The GitHub repository daivik05/Cereal_plant_disease_classification_with_severity_scoring_and_treatment_recommendation contains a labelled image folder "Cereal_plant_disease_classification_with_severity_scoring_and_treatment_recommendation" with 4 categories: rice healthy, wheat leaf healthy, wheat leaf septoria, wheat leaf stripe rust. Examples follow, each with its label.

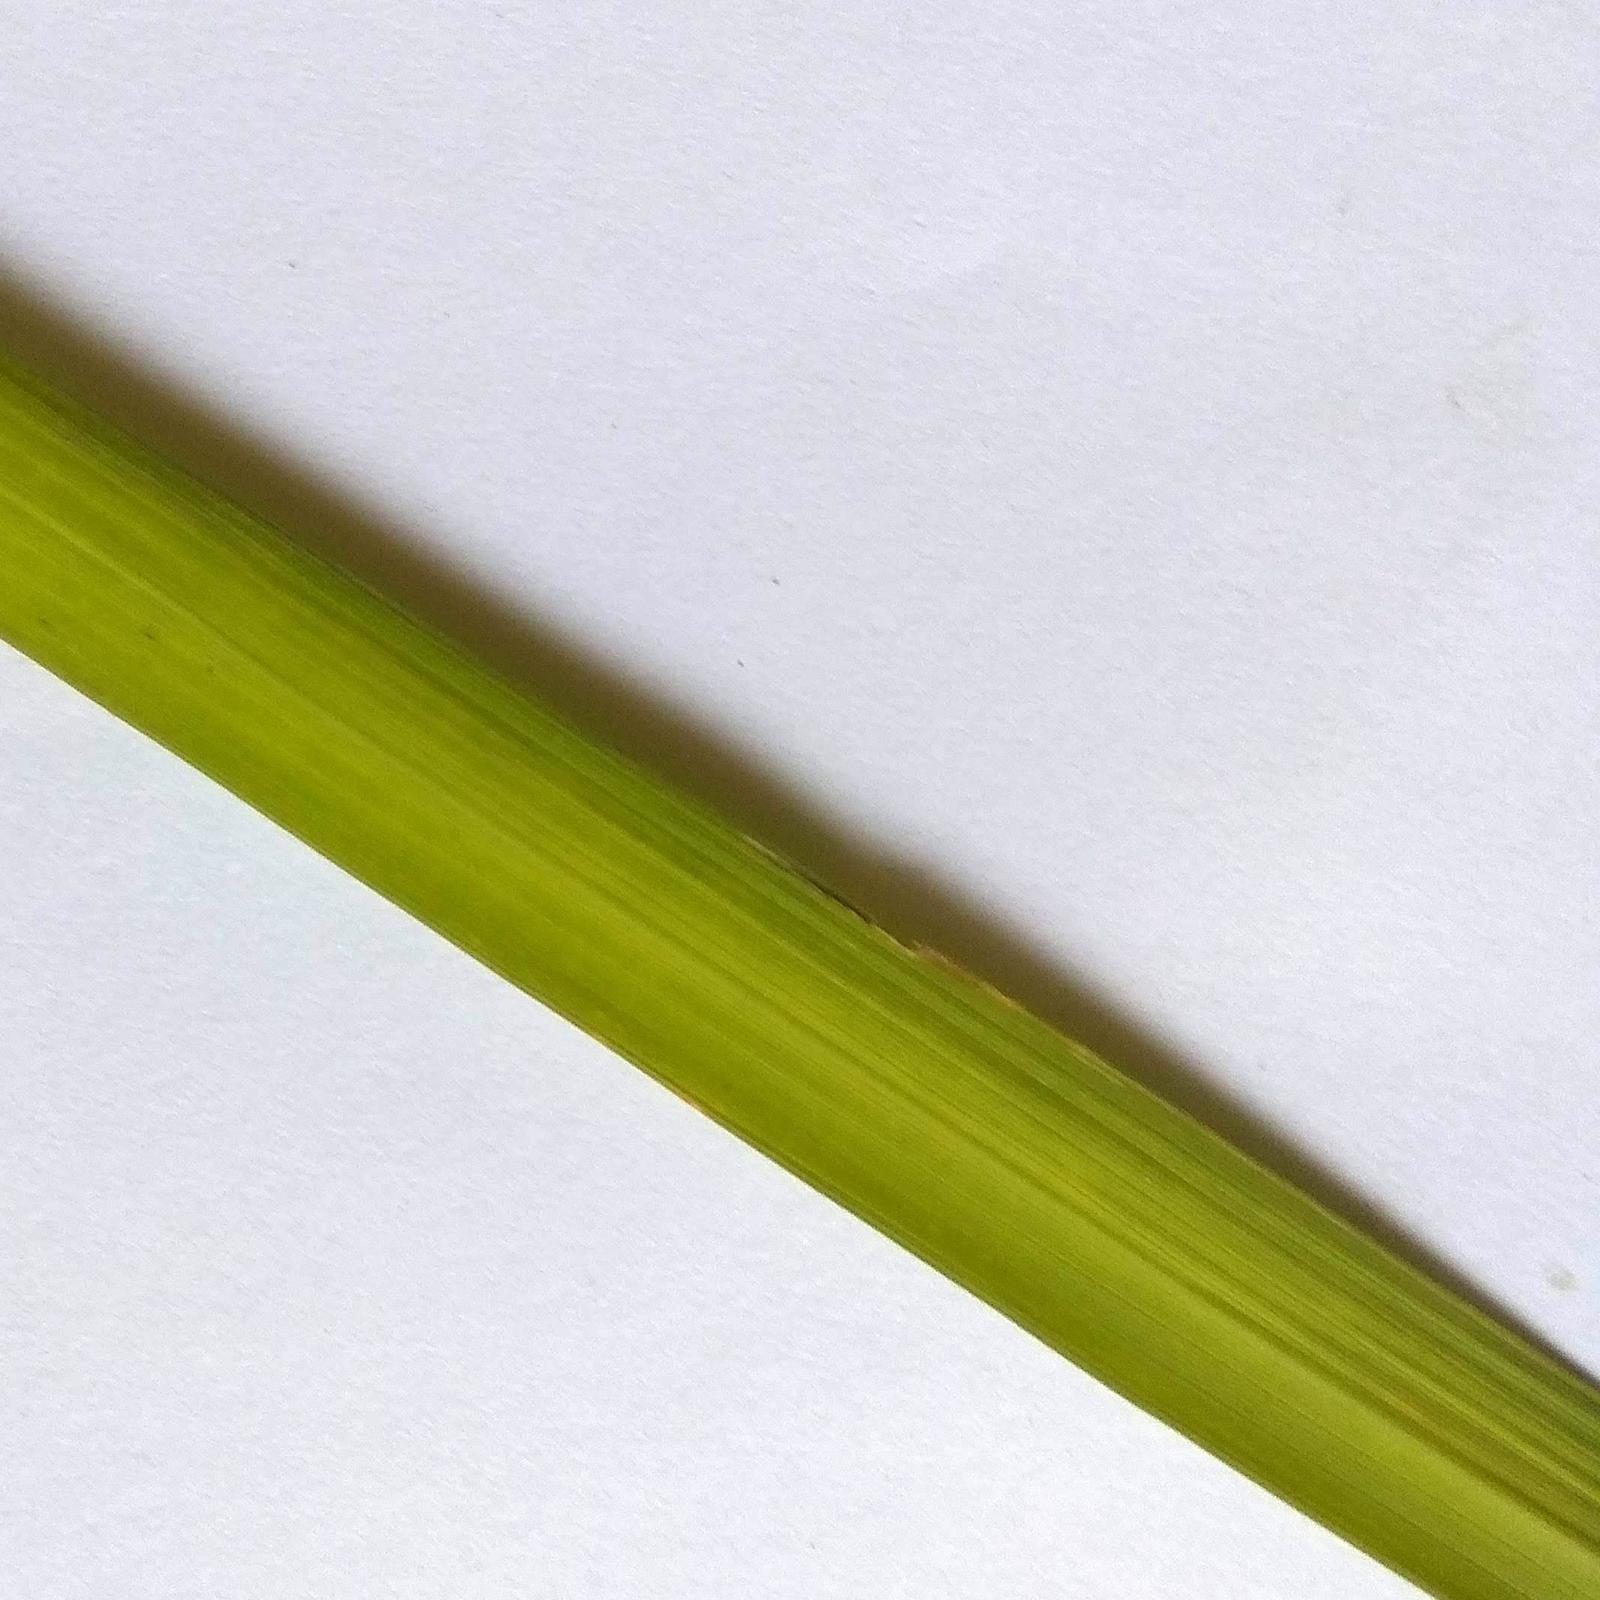
Label: rice healthy

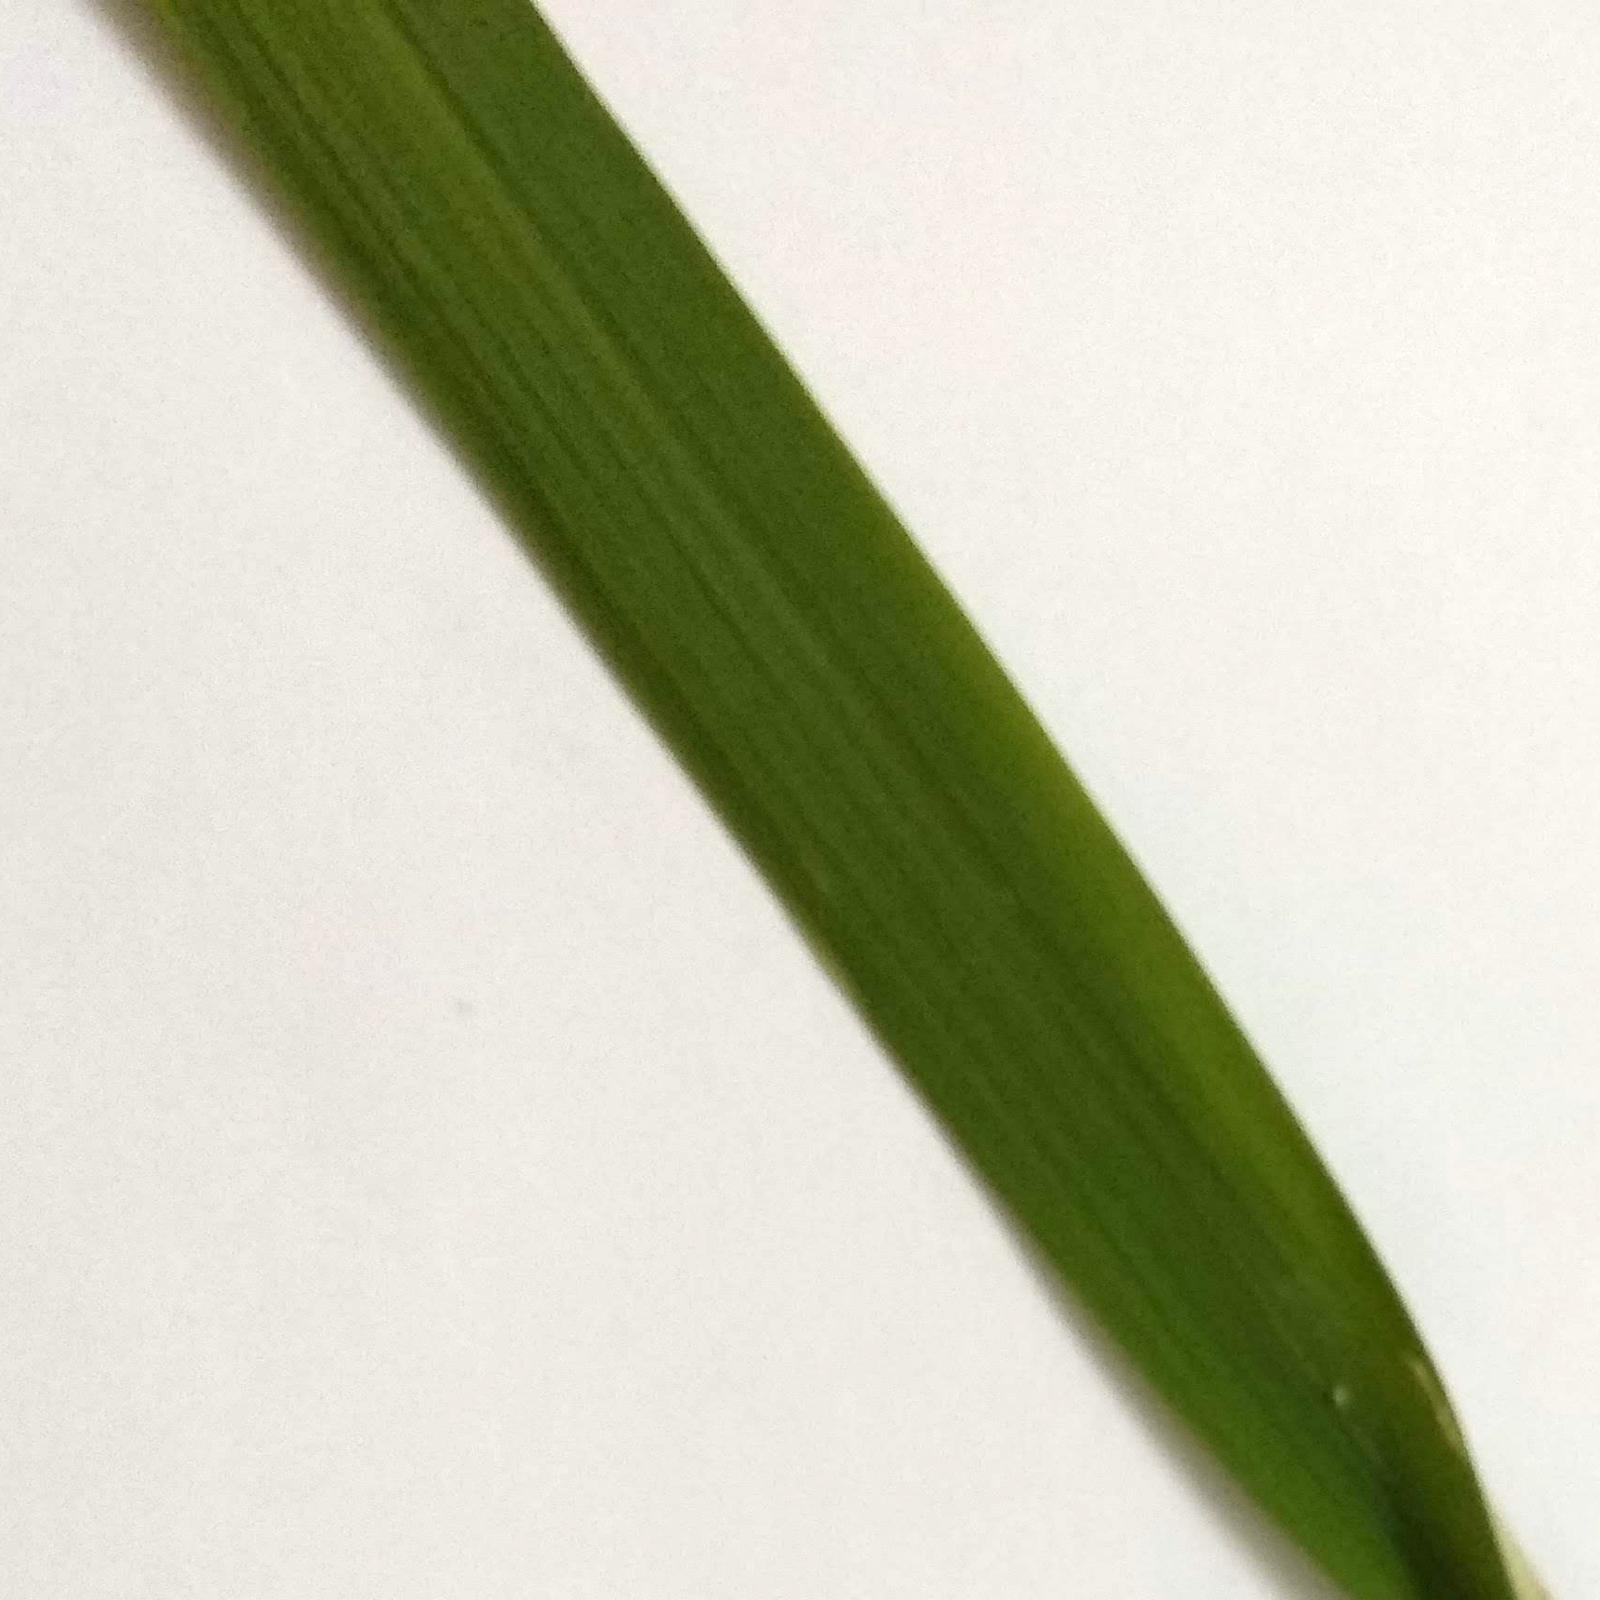
Label: rice healthy

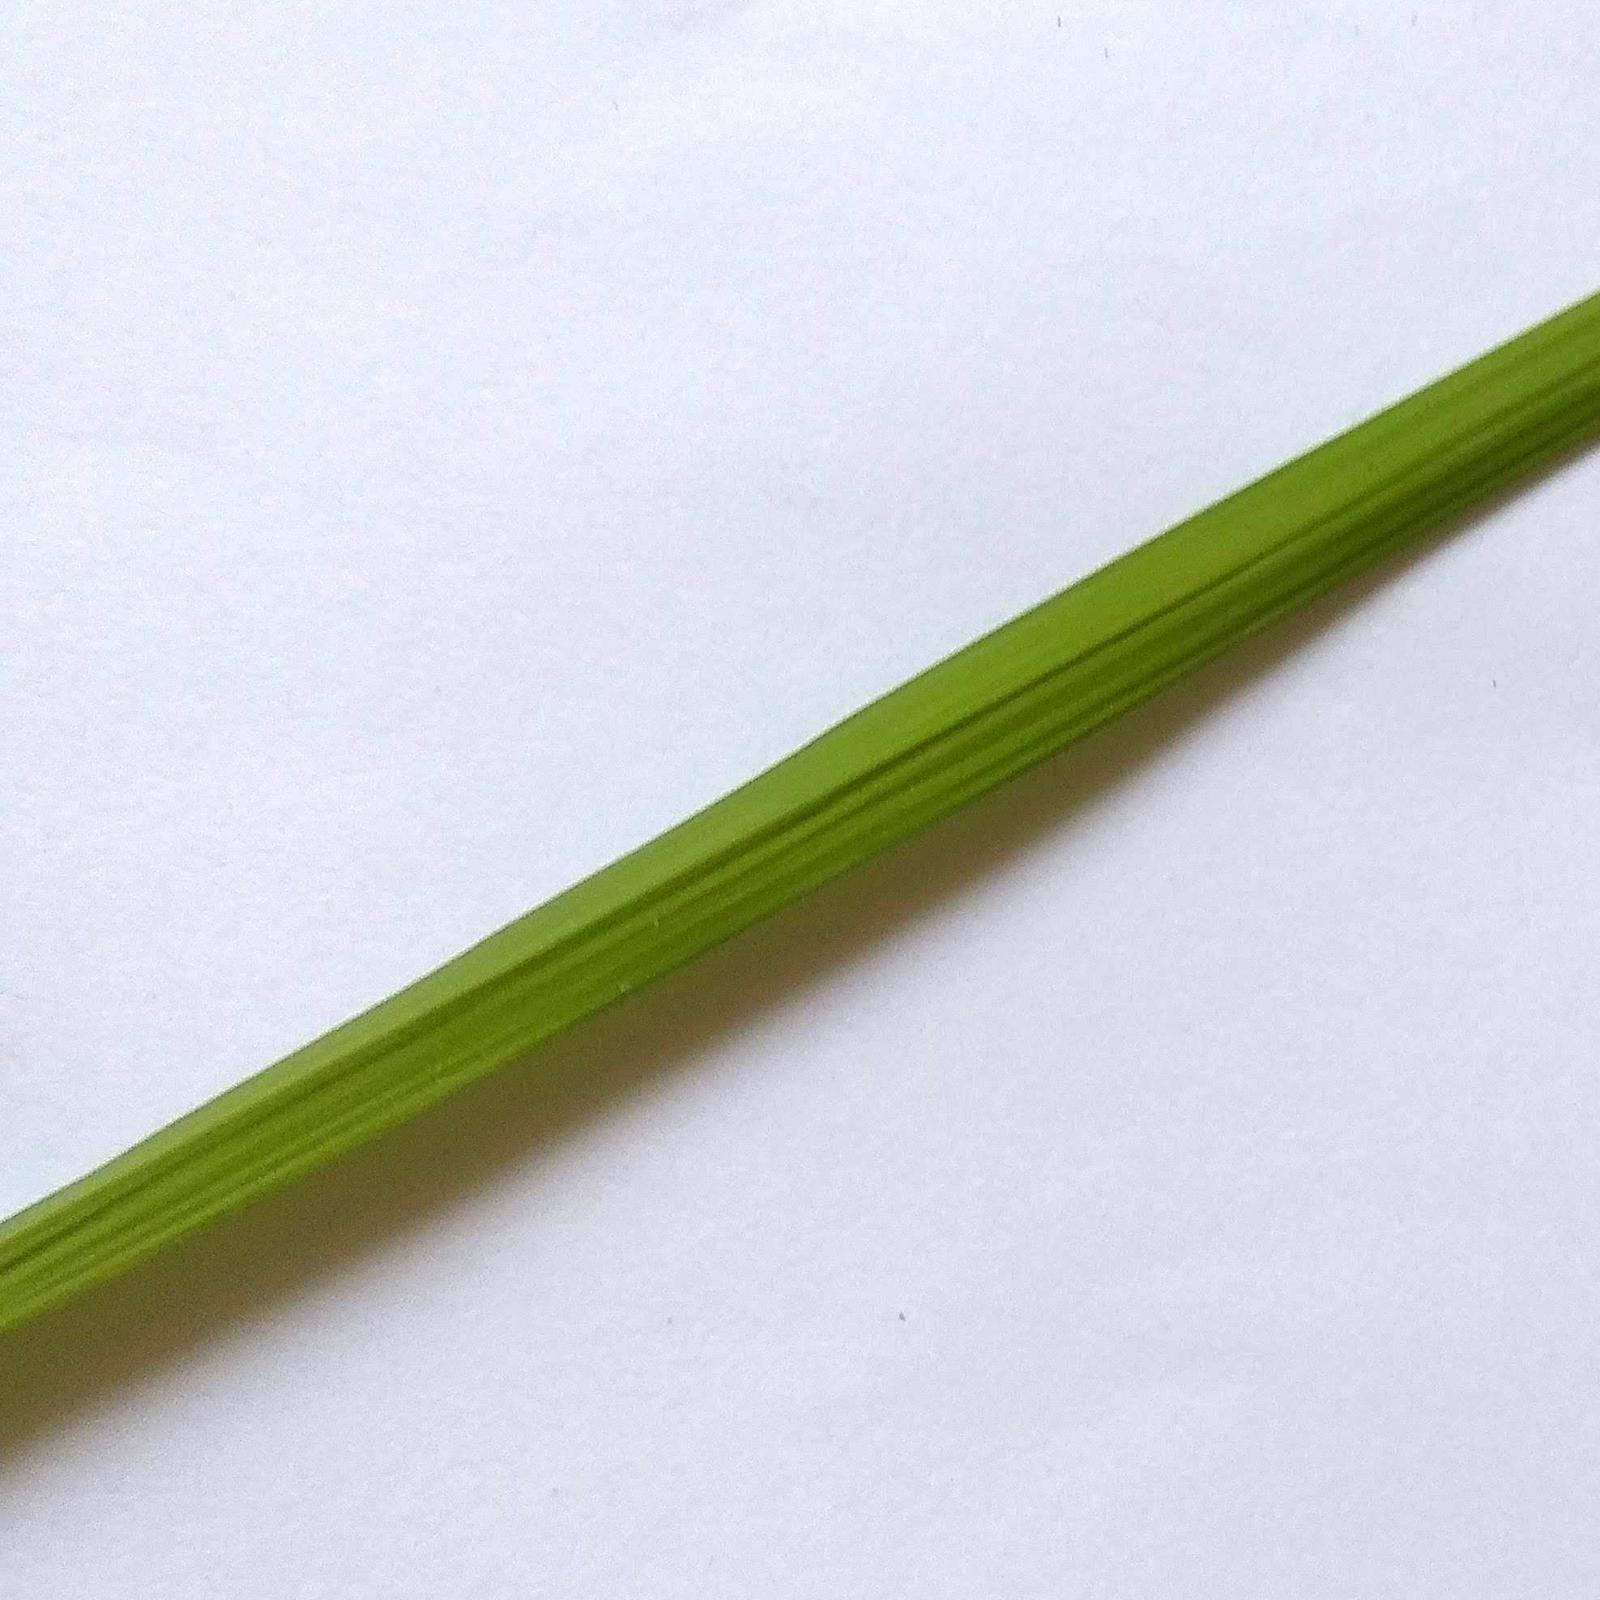
Label: rice healthy

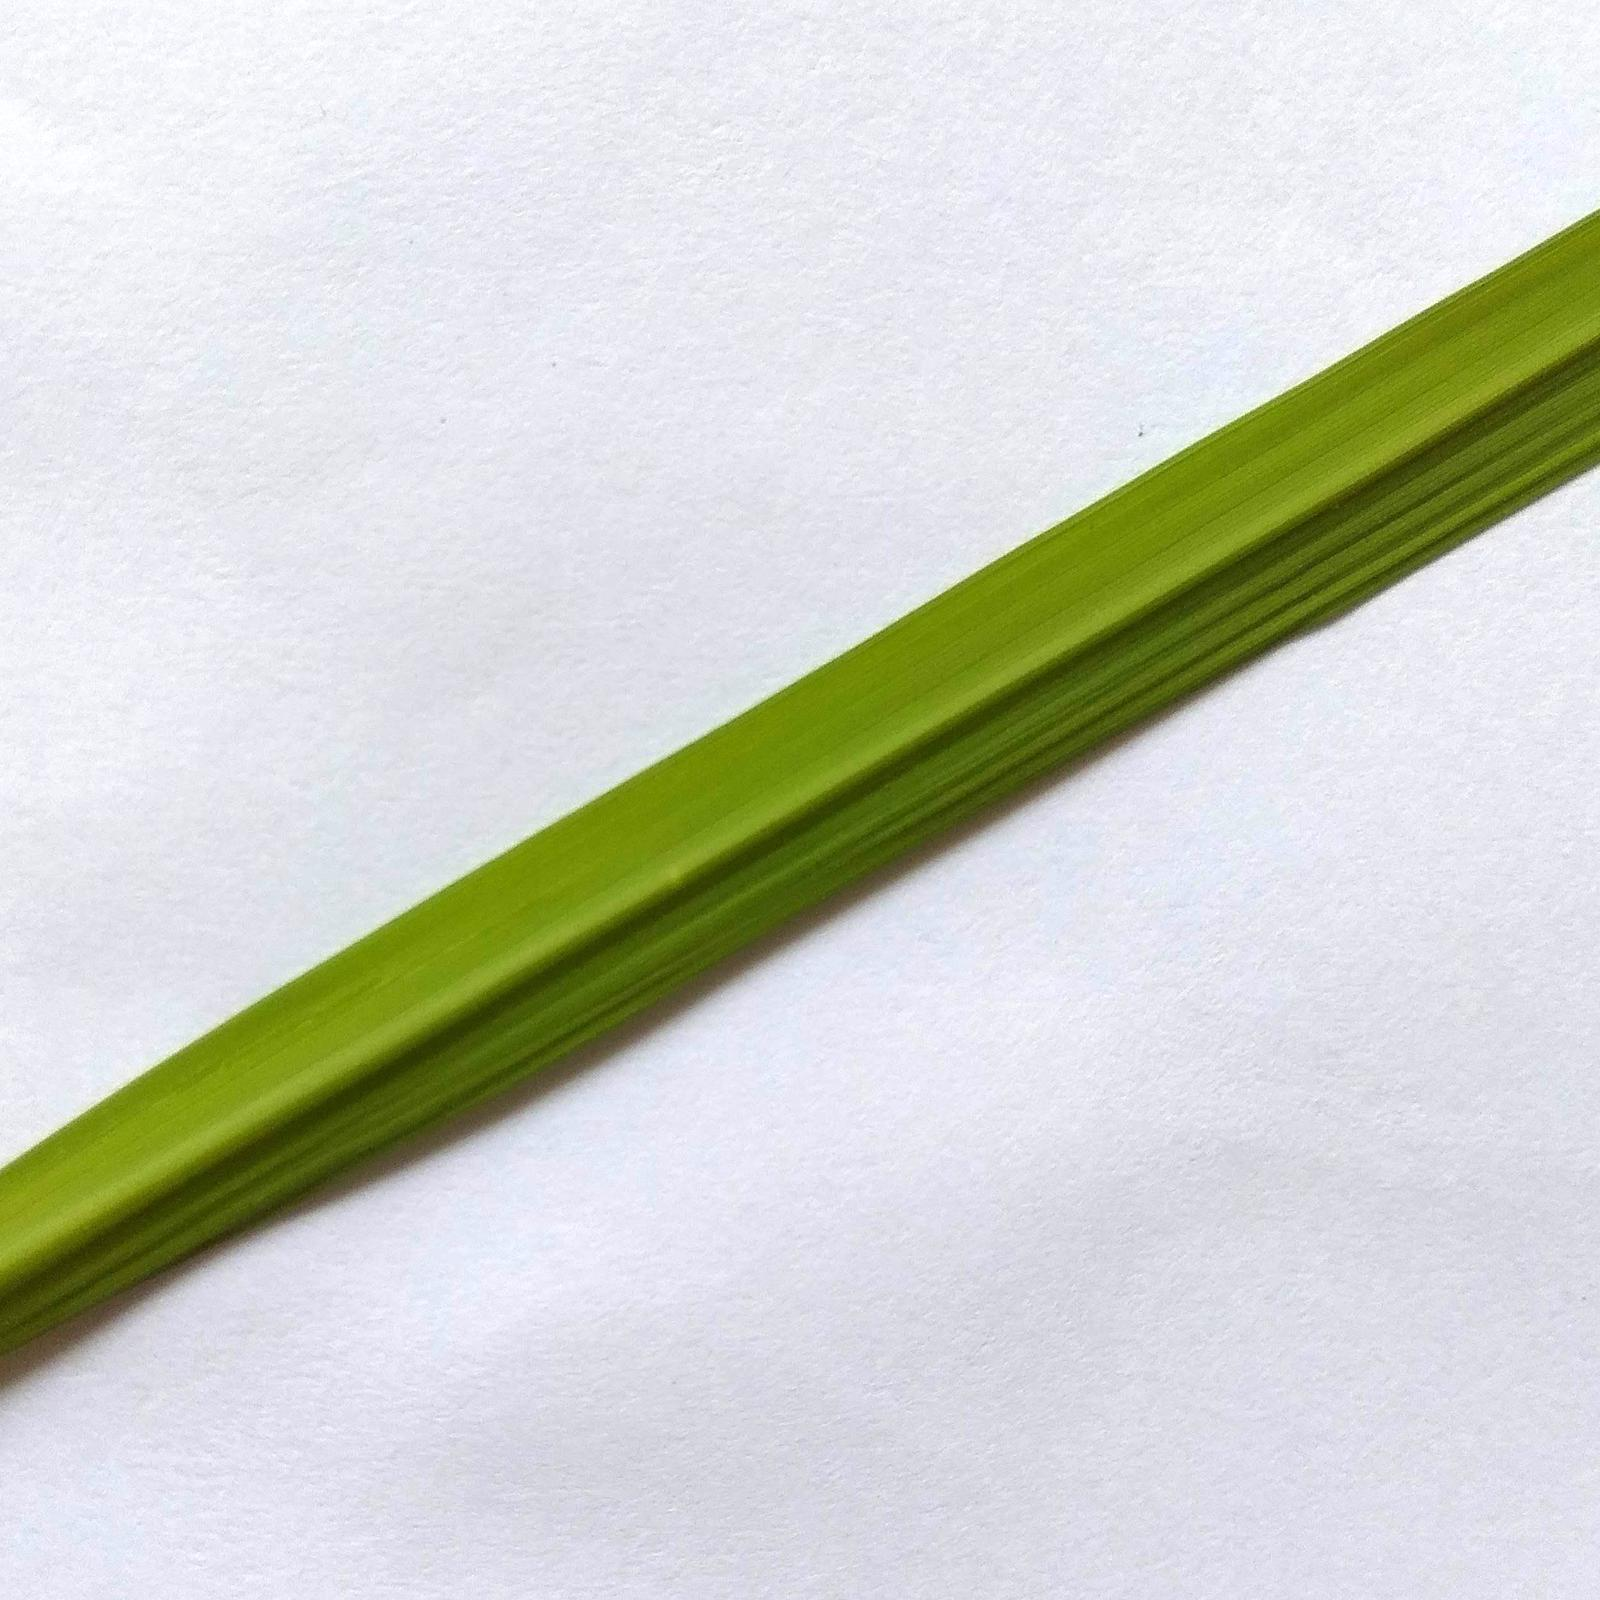
Label: rice healthy

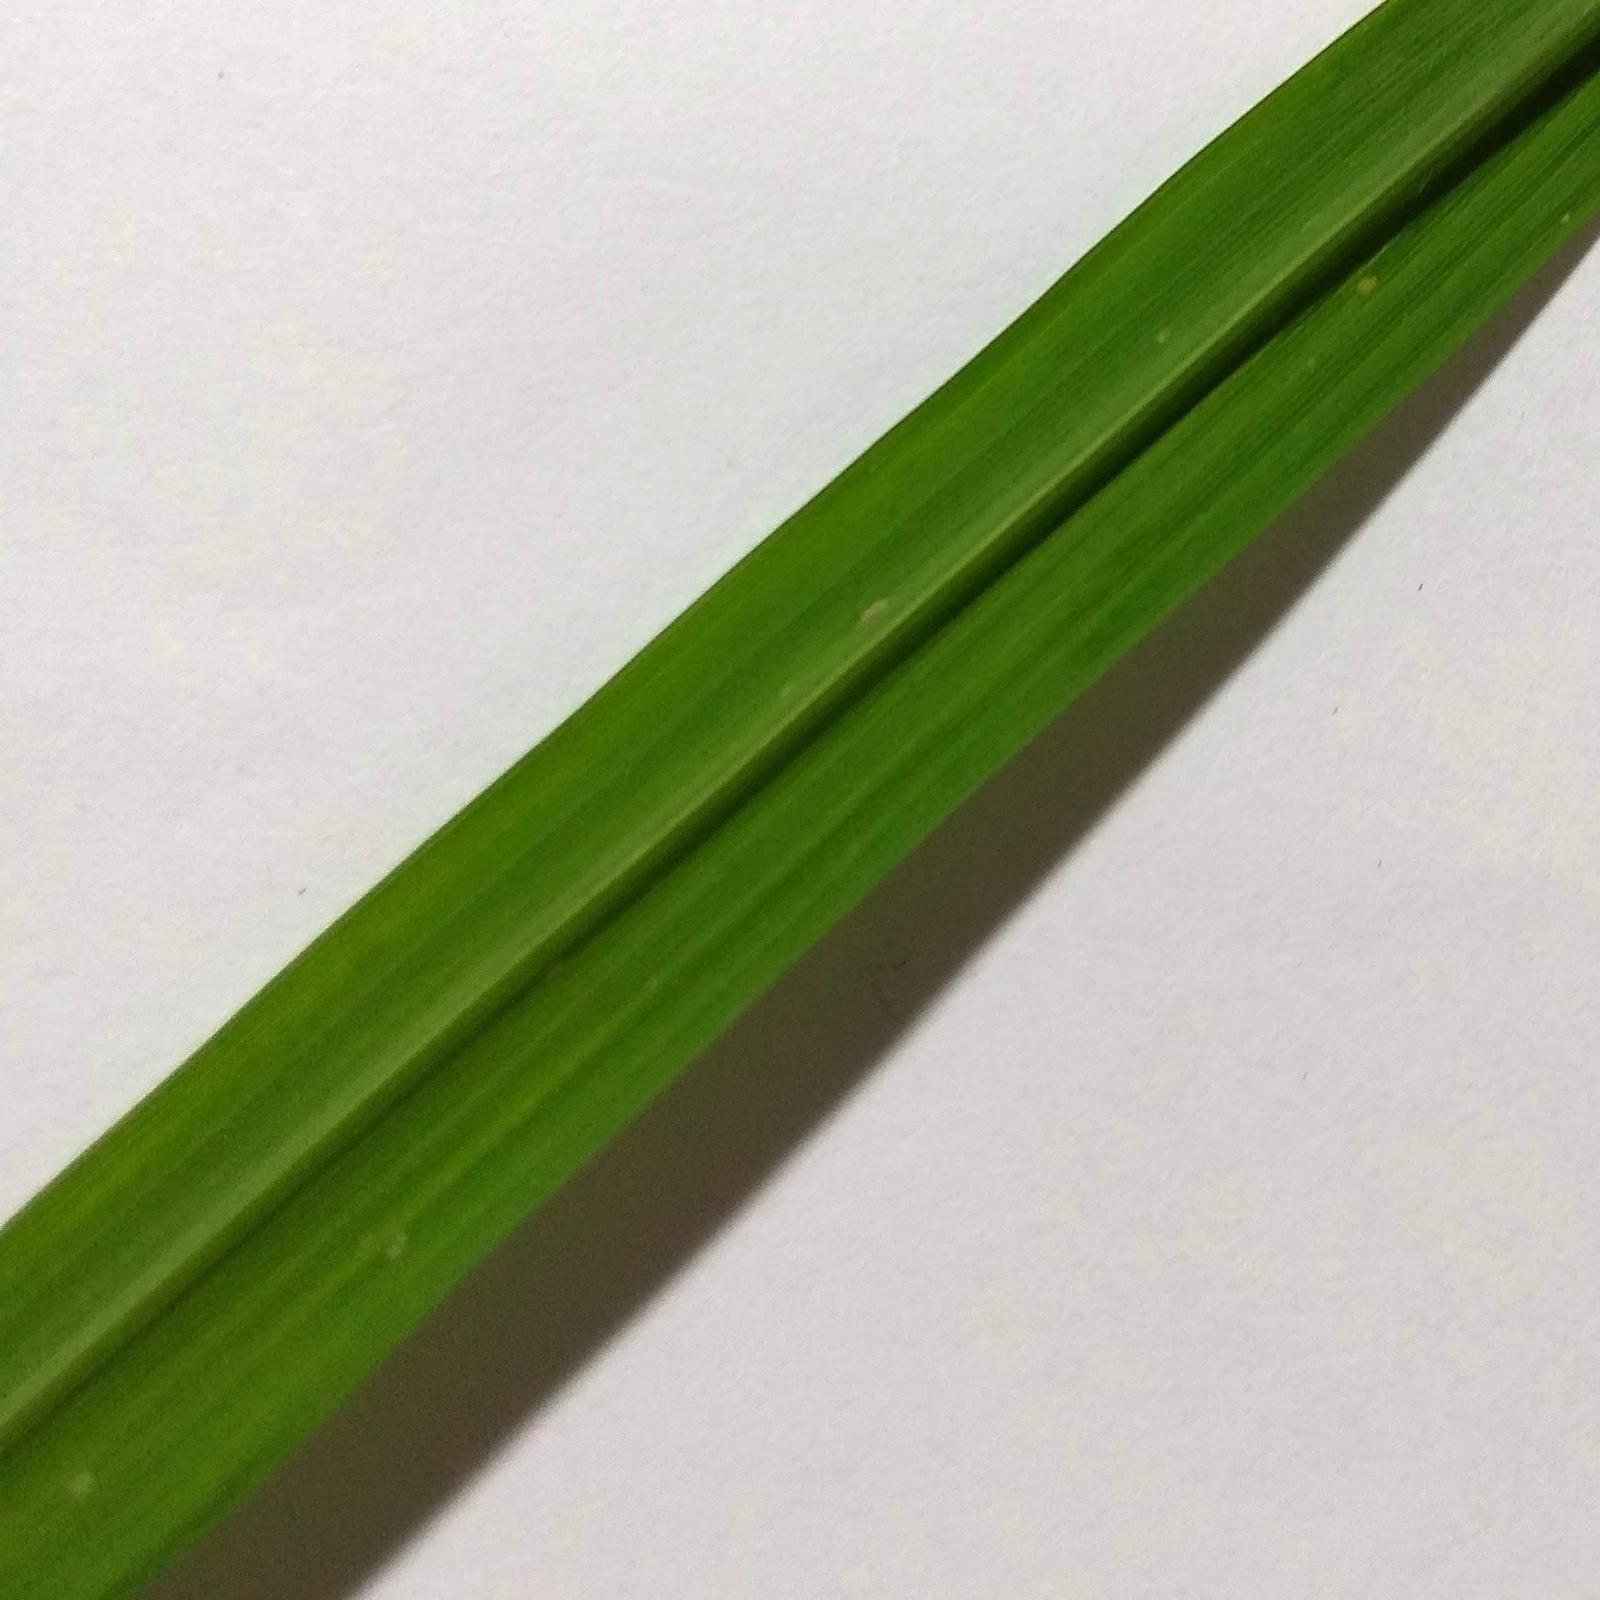
Label: rice healthy

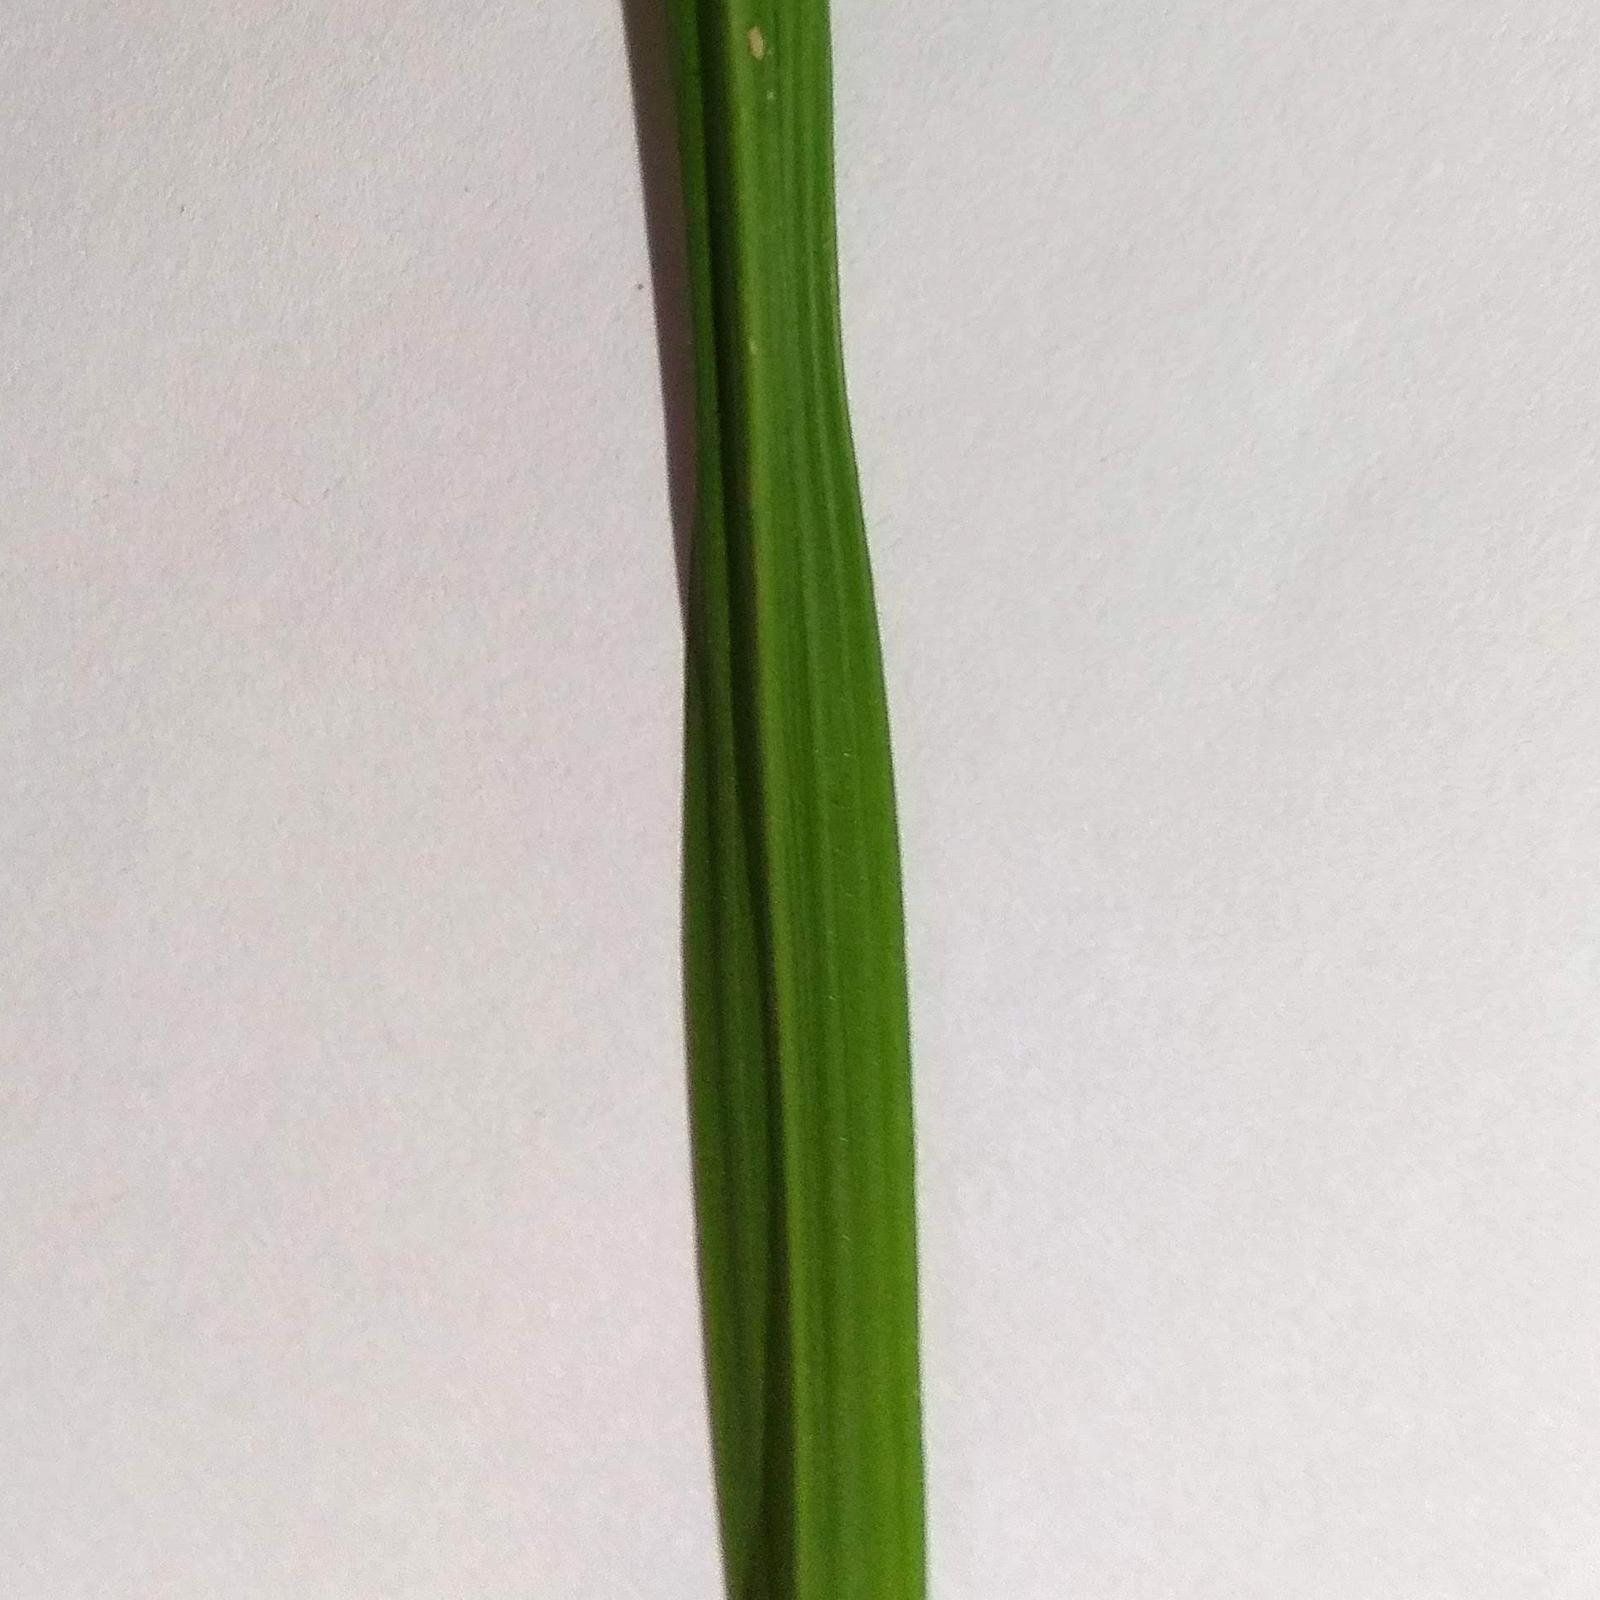
Label: rice healthy
